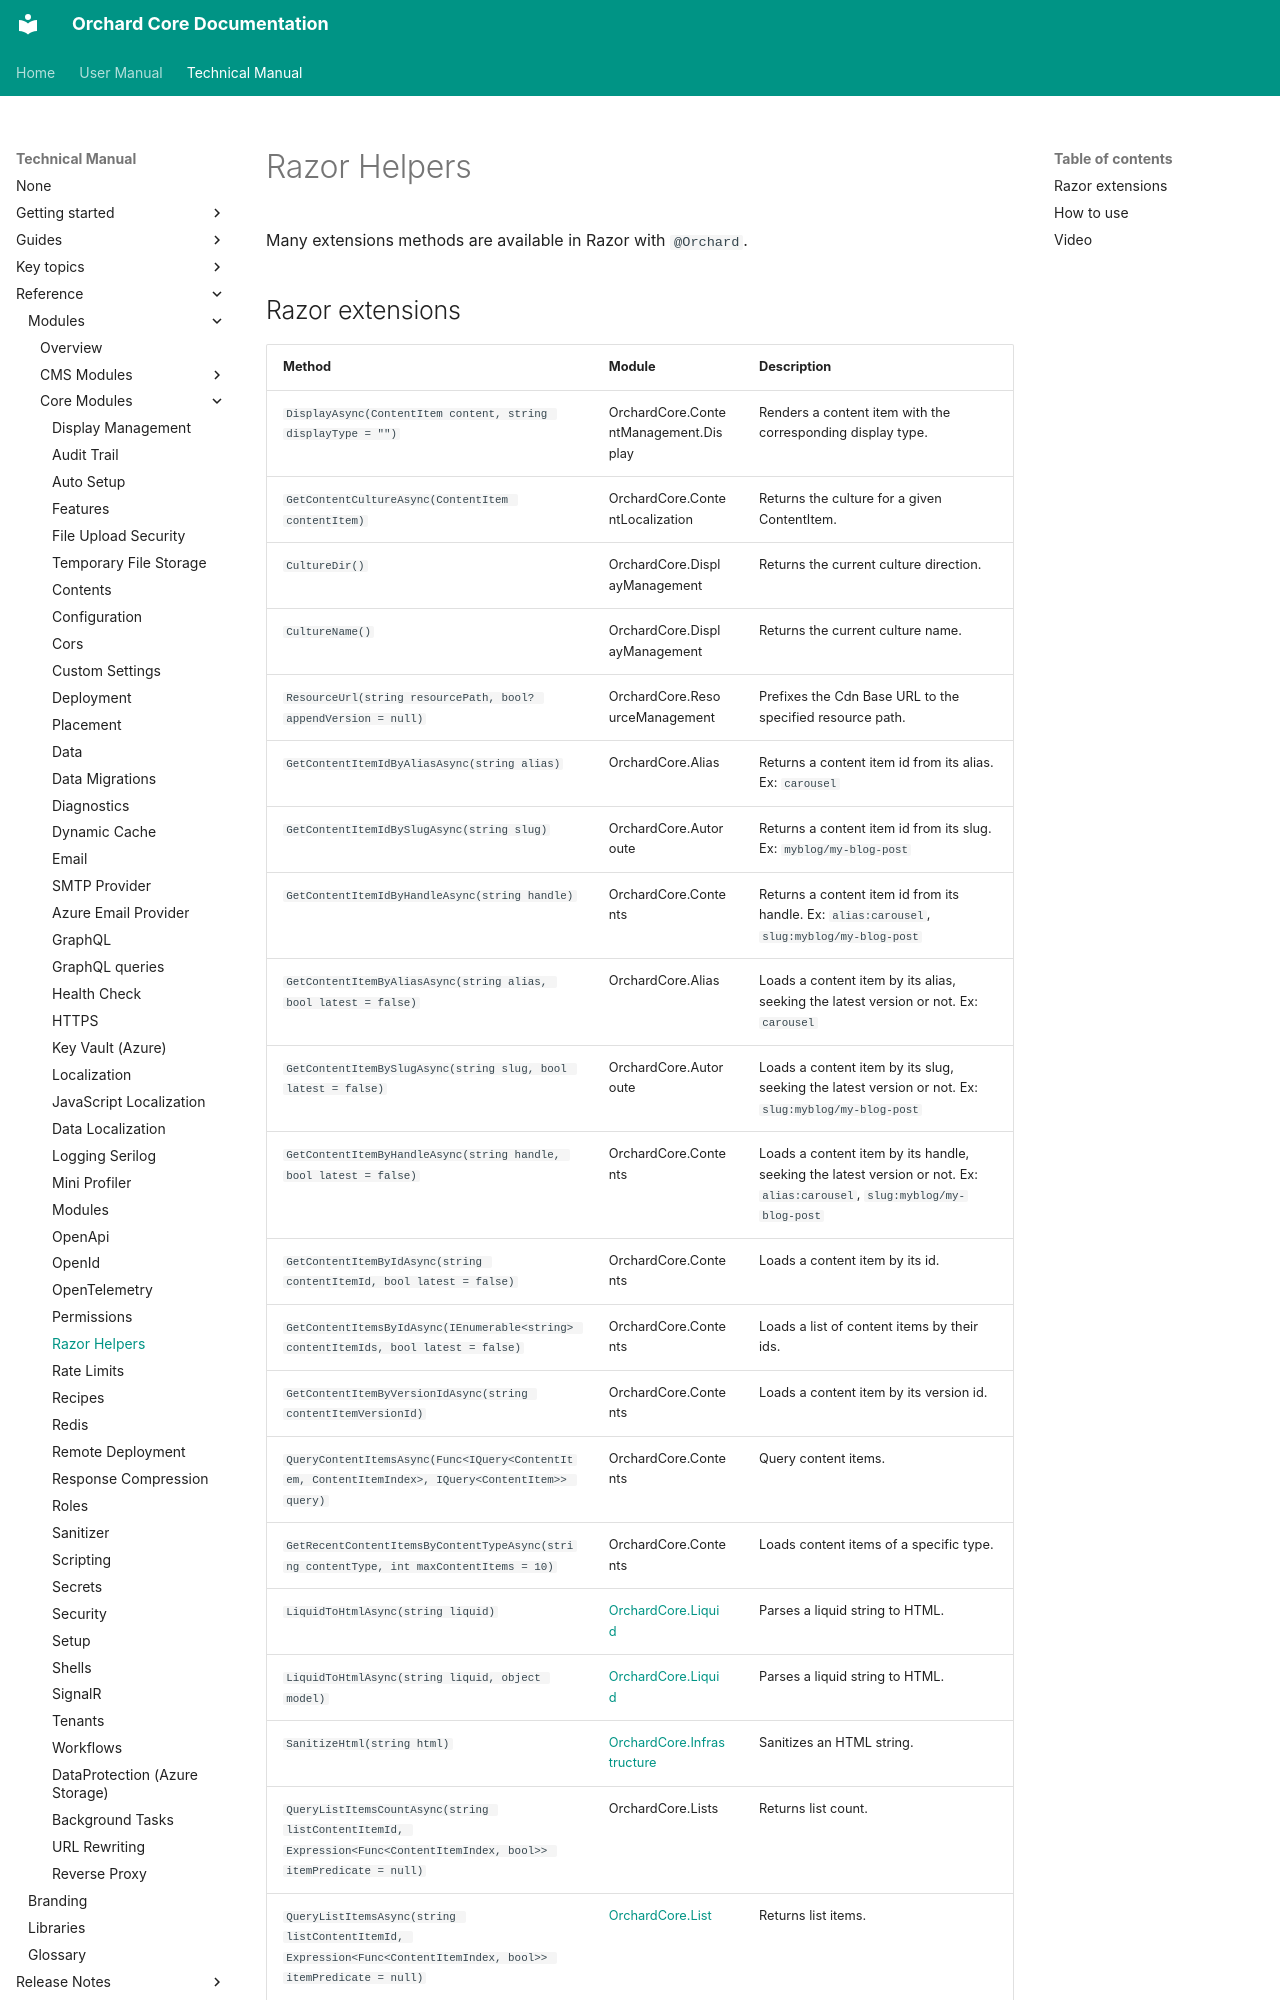

repository: OrchardCMS/OrchardCore · page: reference/modules/Razor/index.html · generator: mkdocs

# Razor Helpers

Many extensions methods are available in Razor with `@Orchard`.

## Razor extensions

| Method                                                                                                                                        | Module                                                                            | Description                                                                                                             |
|-----------------------------------------------------------------------------------------------------------------------------------------------|-----------------------------------------------------------------------------------|-------------------------------------------------------------------------------------------------------------------------|
| `DisplayAsync(ContentItem content, string displayType = "")`                                                                                  | OrchardCore.ContentManagement.Display                                             | Renders a content item with the corresponding display type.                                                             |
| `GetContentCultureAsync(ContentItem contentItem)`                                                                                             | OrchardCore.ContentLocalization                                                   | Returns the culture for a given ContentItem.                                                                            |
| `CultureDir()`                                                                                                                                | OrchardCore.DisplayManagement                                                     | Returns the current culture direction.                                                                                  |
| `CultureName()`                                                                                                                               | OrchardCore.DisplayManagement                                                     | Returns the current culture name.                                                                                       |
| `ResourceUrl(string resourcePath, bool? appendVersion = null)`                                                                                | OrchardCore.ResourceManagement                                                    | Prefixes the Cdn Base URL to the specified resource path.                                                               |
| `GetContentItemIdByAliasAsync(string alias)`                                                                                                  | OrchardCore.Alias                                                                 | Returns a content item id from its alias. Ex: `carousel`                                                                |
| `GetContentItemIdBySlugAsync(string slug)`                                                                                                    | OrchardCore.Autoroute                                                             | Returns a content item id from its slug. Ex: `myblog/my-blog-post`                                                      |
| `GetContentItemIdByHandleAsync(string handle)`                                                                                                | OrchardCore.Contents                                                              | Returns a content item id from its handle. Ex: `alias:carousel`, `slug:myblog/my-blog-post`                             |
| `GetContentItemByAliasAsync(string alias, bool latest = false)`                                                                               | OrchardCore.Alias                                                                 | Loads a content item by its alias, seeking the latest version or not. Ex: `carousel`                                    |
| `GetContentItemBySlugAsync(string slug, bool latest = false)`                                                                                 | OrchardCore.Autoroute                                                             | Loads a content item by its slug, seeking the latest version or not. Ex: `slug:myblog/my-blog-post`                     |
| `GetContentItemByHandleAsync(string handle, bool latest = false)`                                                                             | OrchardCore.Contents                                                              | Loads a content item by its handle, seeking the latest version or not. Ex: `alias:carousel`, `slug:myblog/my-blog-post` |
| `GetContentItemByIdAsync(string contentItemId, bool latest = false)`                                                                          | OrchardCore.Contents                                                              | Loads a content item by its id.                                                                                         |
| `GetContentItemsByIdAsync(IEnumerable<string> contentItemIds, bool latest = false)`                                                           | OrchardCore.Contents                                                              | Loads a list of content items by their ids.                                                                             |
| `GetContentItemByVersionIdAsync(string contentItemVersionId)`                                                                                 | OrchardCore.Contents                                                              | Loads a content item by its version id.                                                                                 |
| `QueryContentItemsAsync(Func<IQuery<ContentItem, ContentItemIndex>, IQuery<ContentItem>> query)`                                              | OrchardCore.Contents                                                              | Query content items.                                                                                                    |
| `GetRecentContentItemsByContentTypeAsync(string contentType, int maxContentItems = 10)`                                                       | OrchardCore.Contents                                                              | Loads content items of a specific type.                                                                                 |
| `LiquidToHtmlAsync(string liquid)`                                                                                                            | [OrchardCore.L
